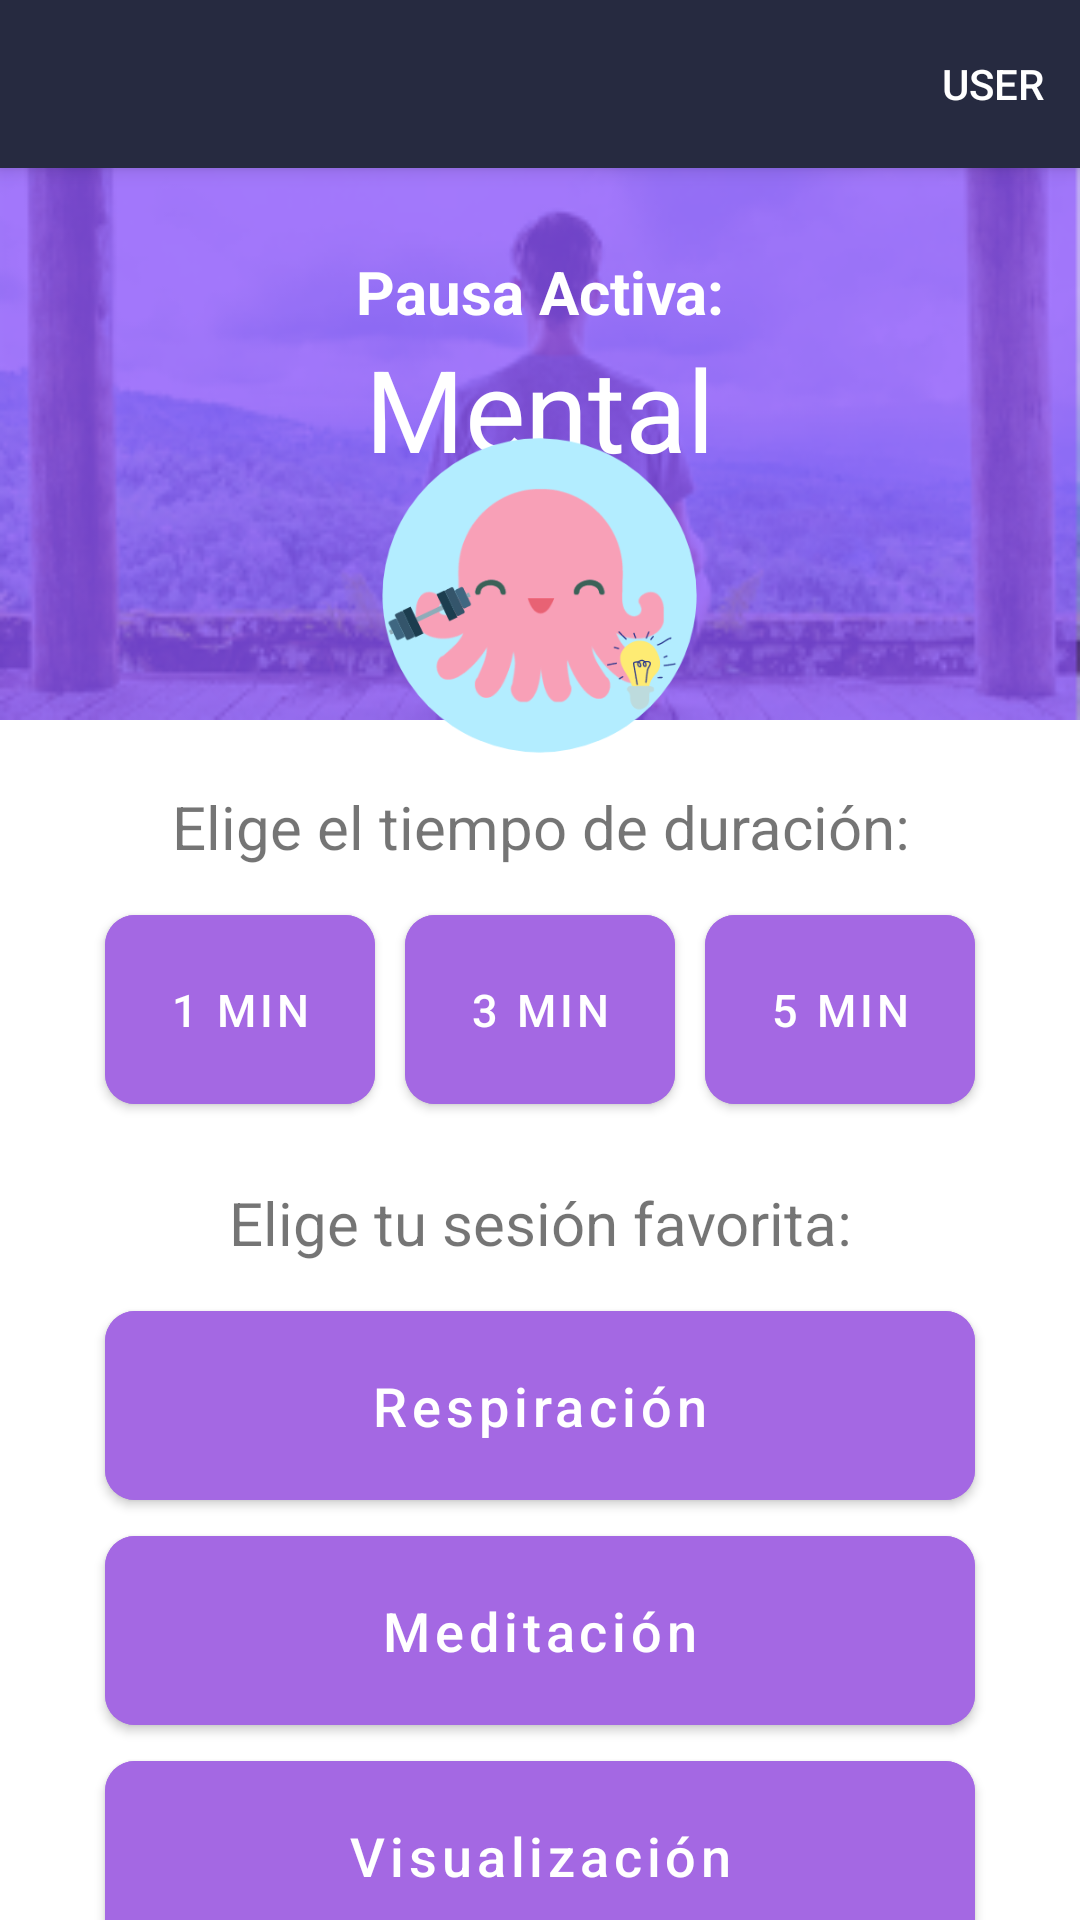

Android layout source for this screen:
<!-- AndroidManifest.xml: application theme Theme.AttentipTeamCharmander -->
<!-- res/layout/activity_pausa_mental.xml -->
<?xml version="1.0" encoding="utf-8"?>
<androidx.coordinatorlayout.widget.CoordinatorLayout xmlns:android="http://schemas.android.com/apk/res/android"
    xmlns:app="http://schemas.android.com/apk/res-auto"
    xmlns:tools="http://schemas.android.com/tools"
    android:layout_width="match_parent"
    android:layout_height="match_parent"
    tools:context=".PausaMental">

    <com.google.android.material.appbar.AppBarLayout
        android:layout_width="match_parent"
        android:layout_height="wrap_content">

        <com.google.android.material.appbar.MaterialToolbar
            android:id="@+id/topAppBar"
            android:layout_width="match_parent"
            android:layout_height="?attr/actionBarSize"
            app:menu="@menu/appbar"
            app:navigationIcon="@drawable/ic_menu_24"
            style="@style/Widget.MaterialComponents.Toolbar.Primary"
            />

    </com.google.android.material.appbar.AppBarLayout>

    <androidx.constraintlayout.widget.ConstraintLayout
        android:layout_width="match_parent"
        android:layout_height="match_parent">

        <LinearLayout
            android:id="@+id/line1"
            android:layout_width="match_parent"
            android:layout_height="185dp"
            android:orientation="vertical"
            android:paddingLeft="16dp"
            android:paddingRight="16dp"
            android:gravity="center"
            android:background="@drawable/mental1"
            android:layout_marginTop="55dp"
            app:layout_constraintTop_toTopOf="parent">

            <TextView
                android:id="@+id/text1"
                android:layout_width="match_parent"
                android:layout_height="wrap_content"
                android:text="Pausa Activa:"
                android:textStyle="bold"
                style="@style/AppTheme.Base.Title2"
                app:layout_constraintBottom_toTopOf="@+id/text2"
                />

            <TextView
                android:id="@+id/text2"
                android:layout_width="match_parent"
                android:layout_height="wrap_content"
                android:text="Mental"
                style="@style/AppTheme.Base.CardText"
                android:layout_marginBottom="50dp"
                app:layout_constraintBottom_toBottomOf="@+id/welcome"
                />
        </LinearLayout>

        <ImageView
            android:id="@+id/logo"
            android:layout_width="match_parent"
            android:layout_height="110dp"
            android:layout_marginTop="0dp"
            android:src="@drawable/logoapp"
            app:layout_constraintBottom_toBottomOf="parent"
            app:layout_constraintTop_toTopOf="parent"
            app:layout_constraintVertical_bias="0.27"
            />

        <TextView
            android:id="@+id/text3"
            android:layout_width="match_parent"
            android:layout_height="wrap_content"
            android:layout_marginTop="8dp"
            android:text="Elige el tiempo de duración:"
            style="@style/AppTheme.Base.TextP"
            app:layout_constraintVertical_bias="0.42"
            app:layout_constraintBottom_toBottomOf="parent"
            app:layout_constraintTop_toTopOf="parent"
            app:layout_constraintTop_toBottomOf="@+id/logo"
            />

        <LinearLayout
            android:id="@+id/linetime"
            android:layout_width="match_parent"
            android:layout_height="wrap_content"
            android:orientation="horizontal"
            android:gravity="center_horizontal"
            android:layout_marginTop="10dp"
            app:layout_constraintTop_toBottomOf="@+id/text3">

            <com.google.android.material.button.MaterialButton
                android:layout_width="90dp"
                android:layout_height="75dp"
                app:cornerRadius="10dp"
                android:layout_marginRight="10dp"
                android:backgroundTint="@color/morado_de_mental"
                android:text="@string/time1"
                android:textSize="15sp"/>

            <com.google.android.material.button.MaterialButton
                android:layout_width="90dp"
                android:layout_height="75dp"
                app:cornerRadius="10dp"
                android:layout_marginRight="10dp"
                android:backgroundTint="@color/morado_de_mental"
                android:text="@string/time3"
                android:textSize="15sp"/>

            <com.google.android.material.button.MaterialButton
                android:layout_width="90dp"
                android:layout_height="75dp"
                app:cornerRadius="10dp"
                android:backgroundTint="@color/morado_de_mental"
                android:text="@string/time5"
                android:textSize="15sp"/>

        </LinearLayout>

        <TextView
            android:id="@+id/text4"
            android:layout_width="match_parent"
            android:layout_height="wrap_content"
            android:layout_marginTop="20dp"
            android:text="Elige tu sesión favorita:"
            style="@style/AppTheme.Base.TextP"
            app:layout_constraintTop_toBottomOf="@+id/linetime"
            />

        <LinearLayout
            android:id="@+id/linesession"
            android:layout_width="match_parent"
            android:layout_height="wrap_content"
            android:orientation="vertical"
            android:gravity="center"
            android:layout_marginTop="10dp"
            app:layout_constraintTop_toBottomOf="@+id/text4">

            <com.google.android.material.button.MaterialButton
                android:layout_width="290dp"
                android:layout_height="75dp"
                app:cornerRadius="10dp"
                android:backgroundTint="@color/morado_de_mental"
                android:text="Respiración"
                android:textAllCaps="false"
                android:textSize="18sp"/>

            <com.google.android.material.button.MaterialButton
                android:layout_width="290dp"
                android:layout_height="75dp"
                app:cornerRadius="10dp"
                android:backgroundTint="@color/morado_de_mental"
                android:text="Meditación"
                android:textAllCaps="false"
                android:textSize="18sp"/>

            <com.google.android.material.button.MaterialButton
                android:layout_width="290dp"
                android:layout_height="75dp"
                app:cornerRadius="10dp"
                android:backgroundTint="@color/morado_de_mental"
                android:text="Visualización"
                android:textAllCaps="false"
                android:textSize="18sp"/>

        </LinearLayout>



    </androidx.constraintlayout.widget.ConstraintLayout>

</androidx.coordinatorlayout.widget.CoordinatorLayout>
<!-- resources referenced by this layout -->
<resources>
  <color name="morado_de_mental">#A468E3</color>
  <!-- drawable logoapp: png bitmap (drawable, 27736 bytes) -->
  <!-- drawable mental1: png bitmap (drawable, 54993 bytes) -->
  <string name="time1">1 min</string>
  <string name="time3">3 min</string>
  <string name="time5">5 min</string>
  <style name="AppTheme.Base.CardText" parent="Widget.AppCompat.TextView">
          <item name="android:textSize">38sp</item>
          <item name="android:gravity">center</item>
          <item name="android:textColor">@android:color/white</item>
      </style>
  <style name="AppTheme.Base.TextP" parent="Widget.AppCompat.TextView">
          <item name="android:textSize">20sp</item>
          <item name="android:gravity">center</item>
      </style>
  <style name="AppTheme.Base.Title2" parent="Widget.AppCompat.TextView">
          <item name="android:textSize">20sp</item>
          <item name="android:gravity">center</item>
          <item name="android:textColor">@android:color/white</item>
      </style>
  <style name="Theme.AttentipTeamCharmander" parent="Theme.MaterialComponents.Light.NoActionBar">
          
          <item name="colorPrimary">@color/azul_sec_dark</item>
          <item name="colorPrimaryVariant">@color/pink_logo</item>
          <item name="colorOnPrimary">@color/white</item>
          
          <item name="colorSecondary">@color/teal_200</item>
          <item name="colorSecondaryVariant">@color/teal_200</item>
          <item name="colorOnSecondary">@color/black</item>
          
          <item name="android:statusBarColor" tools:targetApi="l">?attr/colorPrimaryVariant</item>
          
      </style>
  <color name="azul_sec_dark">#262A40</color>
  <color name="pink_logo">#f8a0b7</color>
  <color name="white">#FFFFFFFF</color>
  <color name="teal_200">#FF03DAC5</color>
  <color name="black">#FF000000</color>
</resources>
